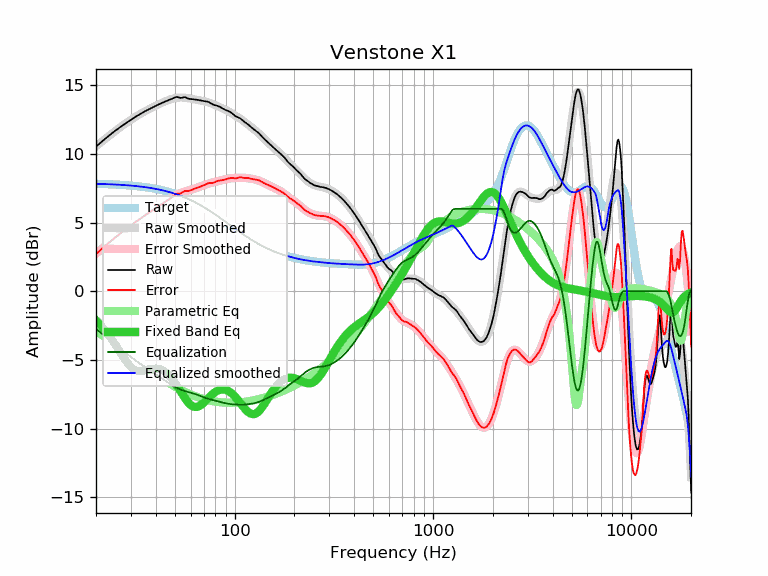

The table this chart was drawn from, first rows:
frequency, raw, error, smoothed, error_smoothed, equalization, parametric_eq, equalized_raw, equalized_smoothed, target
20, 10.53, 2.70, 10.56, 2.74, -2.74, -2.12, 7.79, 7.82, 7.82
21, 10.80, 2.98, 10.80, 2.99, -2.99, -2.42, 7.81, 7.81, 7.81
22, 11.05, 3.24, 11.03, 3.23, -3.23, -2.75, 7.82, 7.81, 7.81
23, 11.28, 3.48, 11.25, 3.46, -3.46, -3.11, 7.82, 7.79, 7.79
24, 11.49, 3.70, 11.46, 3.68, -3.68, -3.49, 7.81, 7.78, 7.78
25, 11.69, 3.92, 11.66, 3.89, -3.89, -3.88, 7.79, 7.77, 7.77
26, 11.87, 4.11, 11.85, 4.09, -4.09, -4.27, 7.77, 7.76, 7.76
27, 12.04, 4.29, 12.03, 4.28, -4.28, -4.64, 7.75, 7.74, 7.74
28, 12.20, 4.47, 12.19, 4.46, -4.46, -4.99, 7.73, 7.73, 7.73
29, 12.35, 4.63, 12.34, 4.63, -4.63, -5.28, 7.71, 7.71, 7.71
30, 12.49, 4.79, 12.49, 4.79, -4.79, -5.51, 7.69, 7.69, 7.69
31, 12.62, 4.94, 12.62, 4.95, -4.95, -5.68, 7.67, 7.67, 7.67
32, 12.75, 5.09, 12.75, 5.09, -5.09, -5.78, 7.66, 7.65, 7.66
33, 12.86, 5.22, 12.86, 5.23, -5.23, -5.82, 7.63, 7.63, 7.63
34, 12.97, 5.35, 12.97, 5.36, -5.36, -5.82, 7.61, 7.61, 7.61
35, 13.08, 5.49, 13.07, 5.48, -5.48, -5.78, 7.59, 7.59, 7.59
36, 13.17, 5.60, 13.17, 5.61, -5.61, -5.74, 7.56, 7.56, 7.56
37, 13.26, 5.72, 13.26, 5.72, -5.72, -5.69, 7.53, 7.54, 7.54
38, 13.35, 5.83, 13.35, 5.84, -5.84, -5.65, 7.51, 7.51, 7.51
39, 13.43, 5.94, 13.43, 5.95, -5.95, -5.63, 7.48, 7.48, 7.48
40, 13.51, 6.05, 13.51, 6.05, -6.05, -5.62, 7.45, 7.45, 7.45
41, 13.58, 6.15, 13.58, 6.16, -6.16, -5.63, 7.42, 7.42, 7.42
42, 13.65, 6.25, 13.66, 6.26, -6.26, -5.67, 7.38, 7.39, 7.39
43, 13.71, 6.35, 13.72, 6.37, -6.37, -5.73, 7.34, 7.36, 7.36
44, 13.78, 6.45, 13.79, 6.46, -6.46, -5.81, 7.31, 7.32, 7.33
45, 13.84, 6.55, 13.85, 6.56, -6.56, -5.91, 7.28, 7.29, 7.29
46, 13.89, 6.63, 13.90, 6.65, -6.65, -6.03, 7.24, 7.25, 7.25
47, 13.95, 6.73, 13.95, 6.74, -6.74, -6.16, 7.21, 7.22, 7.22
48, 14.00, 6.82, 14.00, 6.82, -6.82, -6.32, 7.18, 7.18, 7.18
49, 14.06, 6.92, 14.03, 6.90, -6.90, -6.48, 7.16, 7.14, 7.14
50, 14.12, 7.02, 14.06, 6.97, -6.97, -6.66, 7.15, 7.10, 7.10
51, 14.15, 7.09, 14.09, 7.03, -7.03, -6.84, 7.11, 7.06, 7.06
52, 14.13, 7.11, 14.10, 7.09, -7.09, -7.03, 7.04, 7.01, 7.01
53, 14.08, 7.11, 14.11, 7.14, -7.14, -7.22, 6.94, 6.97, 6.97
54, 14.09, 7.16, 14.11, 7.18, -7.18, -7.41, 6.90, 6.92, 6.92
55, 14.12, 7.24, 14.10, 7.22, -7.22, -7.59, 6.89, 6.88, 6.88
56, 14.14, 7.30, 14.09, 7.26, -7.26, -7.76, 6.88, 6.83, 6.83
57, 14.10, 7.31, 14.08, 7.29, -7.29, -7.92, 6.80, 6.79, 6.79
58, 14.04, 7.30, 14.06, 7.32, -7.32, -8.06, 6.71, 6.74, 6.74
59, 14.01, 7.32, 14.04, 7.35, -7.35, -8.18, 6.65, 6.69, 6.69
60, 14.00, 7.36, 14.02, 7.38, -7.38, -8.28, 6.61, 6.64, 6.64
61, 13.99, 7.40, 14.00, 7.41, -7.41, -8.35, 6.57, 6.59, 6.59
62, 13.98, 7.44, 13.98, 7.45, -7.45, -8.40, 6.53, 6.54, 6.54
63, 13.96, 7.47, 13.97, 7.48, -7.48, -8.43, 6.48, 6.49, 6.49
64, 13.95, 7.51, 13.95, 7.51, -7.51, -8.43, 6.43, 6.44, 6.44
65, 13.94, 7.55, 13.93, 7.55, -7.55, -8.41, 6.39, 6.38, 6.38
66, 13.92, 7.58, 13.92, 7.58, -7.58, -8.38, 6.33, 6.33, 6.33
67, 13.90, 7.62, 13.90, 7.62, -7.62, -8.33, 6.28, 6.28, 6.28
68, 13.88, 7.65, 13.88, 7.66, -7.66, -8.26, 6.22, 6.23, 6.23
69, 13.86, 7.68, 13.86, 7.69, -7.69, -8.19, 6.16, 6.17, 6.17
70, 13.85, 7.73, 13.84, 7.73, -7.73, -8.11, 6.12, 6.12, 6.12
71, 13.83, 7.76, 13.82, 7.76, -7.76, -8.02, 6.07, 6.06, 6.06
72, 13.82, 7.81, 13.80, 7.79, -7.79, -7.93, 6.03, 6.01, 6.01
73, 13.81, 7.85, 13.77, 7.82, -7.82, -7.84, 5.99, 5.96, 5.96
74, 13.78, 7.87, 13.74, 7.84, -7.84, -7.76, 5.93, 5.90, 5.90
75, 13.73, 7.88, 13.72, 7.87, -7.87, -7.67, 5.86, 5.85, 5.85
76, 13.68, 7.88, 13.68, 7.89, -7.89, -7.59, 5.79, 5.79, 5.79
77, 13.63, 7.89, 13.65, 7.91, -7.91, -7.52, 5.71, 5.74, 5.74
78, 13.59, 7.90, 13.62, 7.93, -7.93, -7.45, 5.65, 5.68, 5.68
79, 13.56, 7.93, 13.58, 7.95, -7.95, -7.39, 5.60, 5.63, 5.63
... 553 more rows
